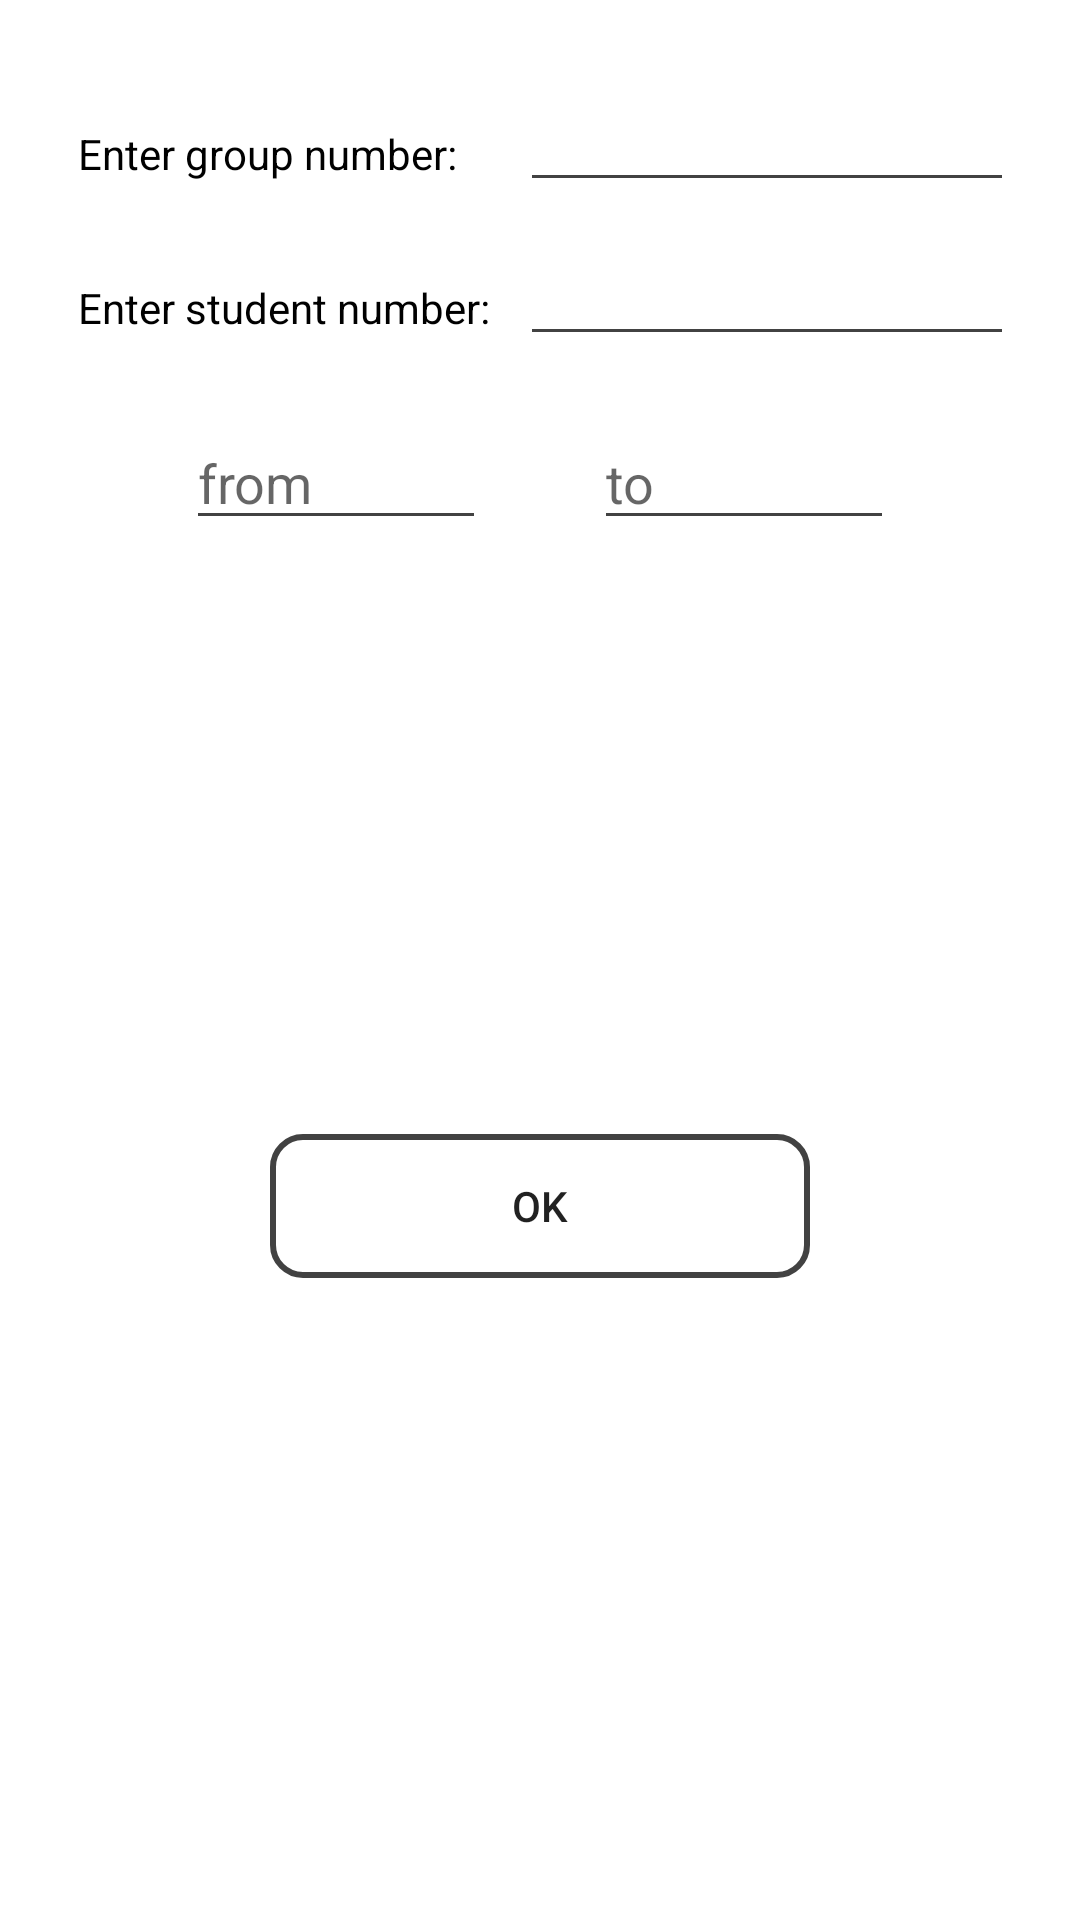

Here is an Android app screen rendered from its layout file. Give the layout XML and the strings, colors and styles it references.
<!-- AndroidManifest.xml: activity theme Theme.AppCompat.Light.Dialog -->
<!-- res/layout/activity_data_entering.xml -->
<?xml version="1.0" encoding="utf-8"?>
<android.support.constraint.ConstraintLayout xmlns:android="http://schemas.android.com/apk/res/android"
    xmlns:app="http://schemas.android.com/apk/res-auto"
    xmlns:tools="http://schemas.android.com/tools"
    android:layout_width="match_parent"
    android:layout_height="match_parent"
    tools:context=".DataEnteringActivity"
    android:layout_toEndOf="@id/studentNumberEditText"
    android:paddingEnd="10dp"
    android:paddingStart="10dp">

    <TextView
        android:id="@+id/groupNumberTextView"
        android:layout_width="wrap_content"
        android:layout_height="wrap_content"
        android:text="Enter group number:"
        app:layout_constraintStart_toStartOf="parent"
        app:layout_constraintTop_toTopOf="@id/groupNumberEditText"
        android:textColor="#FF000000"
        app:layout_constraintBottom_toBottomOf="@id/groupNumberEditText"
        app:layout_constraintVertical_bias="0.7"/>

    <EditText
        android:id="@+id/groupNumberEditText"
        android:layout_width="wrap_content"
        android:layout_height="wrap_content"
        android:focusedByDefault="true"
        android:defaultFocusHighlightEnabled="true"
        android:ems="10"
        android:backgroundTint="@color/dark_gray"
        android:inputType="number"
        android:layout_marginTop="10dp"
        app:layout_constraintTop_toTopOf="parent"
        app:layout_constraintStart_toEndOf="@id/studentNumberTextView"
        android:layout_marginStart="10dp"/>


    <TextView
        android:id="@+id/studentNumberTextView"
        android:layout_width="wrap_content"
        android:layout_height="wrap_content"
        android:text="Enter student number:"
        android:textColor="#FF000000"
        app:layout_constraintStart_toStartOf="parent"
        app:layout_constraintTop_toTopOf="@id/studentNumberEditText"
        app:layout_constraintBottom_toBottomOf="@id/studentNumberEditText"
        app:layout_constraintVertical_bias="0.7"/>

    <EditText
        android:id="@+id/studentNumberEditText"
        android:layout_width="wrap_content"
        android:layout_height="wrap_content"
        android:ems="10"
        android:nextFocusDown="@id/firstTaskEditText"
        android:inputType="number"
        android:backgroundTint="@color/dark_gray"
        app:layout_constraintTop_toBottomOf="@id/groupNumberEditText"
        android:layout_marginTop="10dp"
        app:layout_constraintStart_toEndOf="@id/studentNumberTextView"
        android:layout_marginStart="10dp"/>

    <EditText
        android:id="@+id/firstTaskEditText"
        android:layout_width="100sp"
        android:layout_height="wrap_content"
        android:layout_marginTop="20dp"
        android:ems="10"
        android:nextFocusDown="@id/lastTaskEditText"
        android:hint="from"
        android:backgroundTint="@color/dark_gray"
        android:inputType="number"
        app:layout_constraintEnd_toStartOf="@id/lastTaskEditText"
        app:layout_constraintStart_toStartOf="parent"
        app:layout_constraintTop_toBottomOf="@id/studentNumberEditText" />

    <EditText
        android:id="@+id/lastTaskEditText"
        android:layout_width="100sp"
        android:layout_height="wrap_content"
        android:ems="10"
        android:inputType="number"
        android:hint="to"
        android:backgroundTint="@color/dark_gray"
        android:nextFocusDown="@id/OKButton"
        app:layout_constraintTop_toTopOf="@id/firstTaskEditText"
        app:layout_constraintStart_toEndOf="@id/firstTaskEditText"
        app:layout_constraintEnd_toEndOf="parent"/>
    <Button
        android:id="@+id/OKButton"
        android:layout_width="180dp"
        android:layout_height="wrap_content"
        style="@style/Widget.AppCompat.Button.Borderless"
        app:layout_constraintTop_toBottomOf="@id/firstTaskEditText"
        android:layout_marginTop="10dp"
        app:layout_constraintStart_toStartOf="parent"
        app:layout_constraintEnd_toEndOf="parent"
        android:text="ok"
        android:background="@drawable/borders"
        android:onClick="onOKButtonClick"
        app:layout_constraintBottom_toBottomOf="parent"
        android:layout_marginBottom="10dp"/>
</android.support.constraint.ConstraintLayout>
<!-- resources referenced by this layout -->
<resources>
  <color name="dark_gray">#424242</color>
  <!-- drawable borders (drawable) -->
  <?xml version="1.0" encoding="utf-8"?>
  <shape xmlns:android="http://schemas.android.com/apk/res/android"
      android:shape="rectangle">
      <corners android:radius="10dp"/>
      <solid android:color="#FFFFFFFF" />
  
      <stroke
          android:width="2dp"
          android:color="#424242" />
  
  </shape>
</resources>
